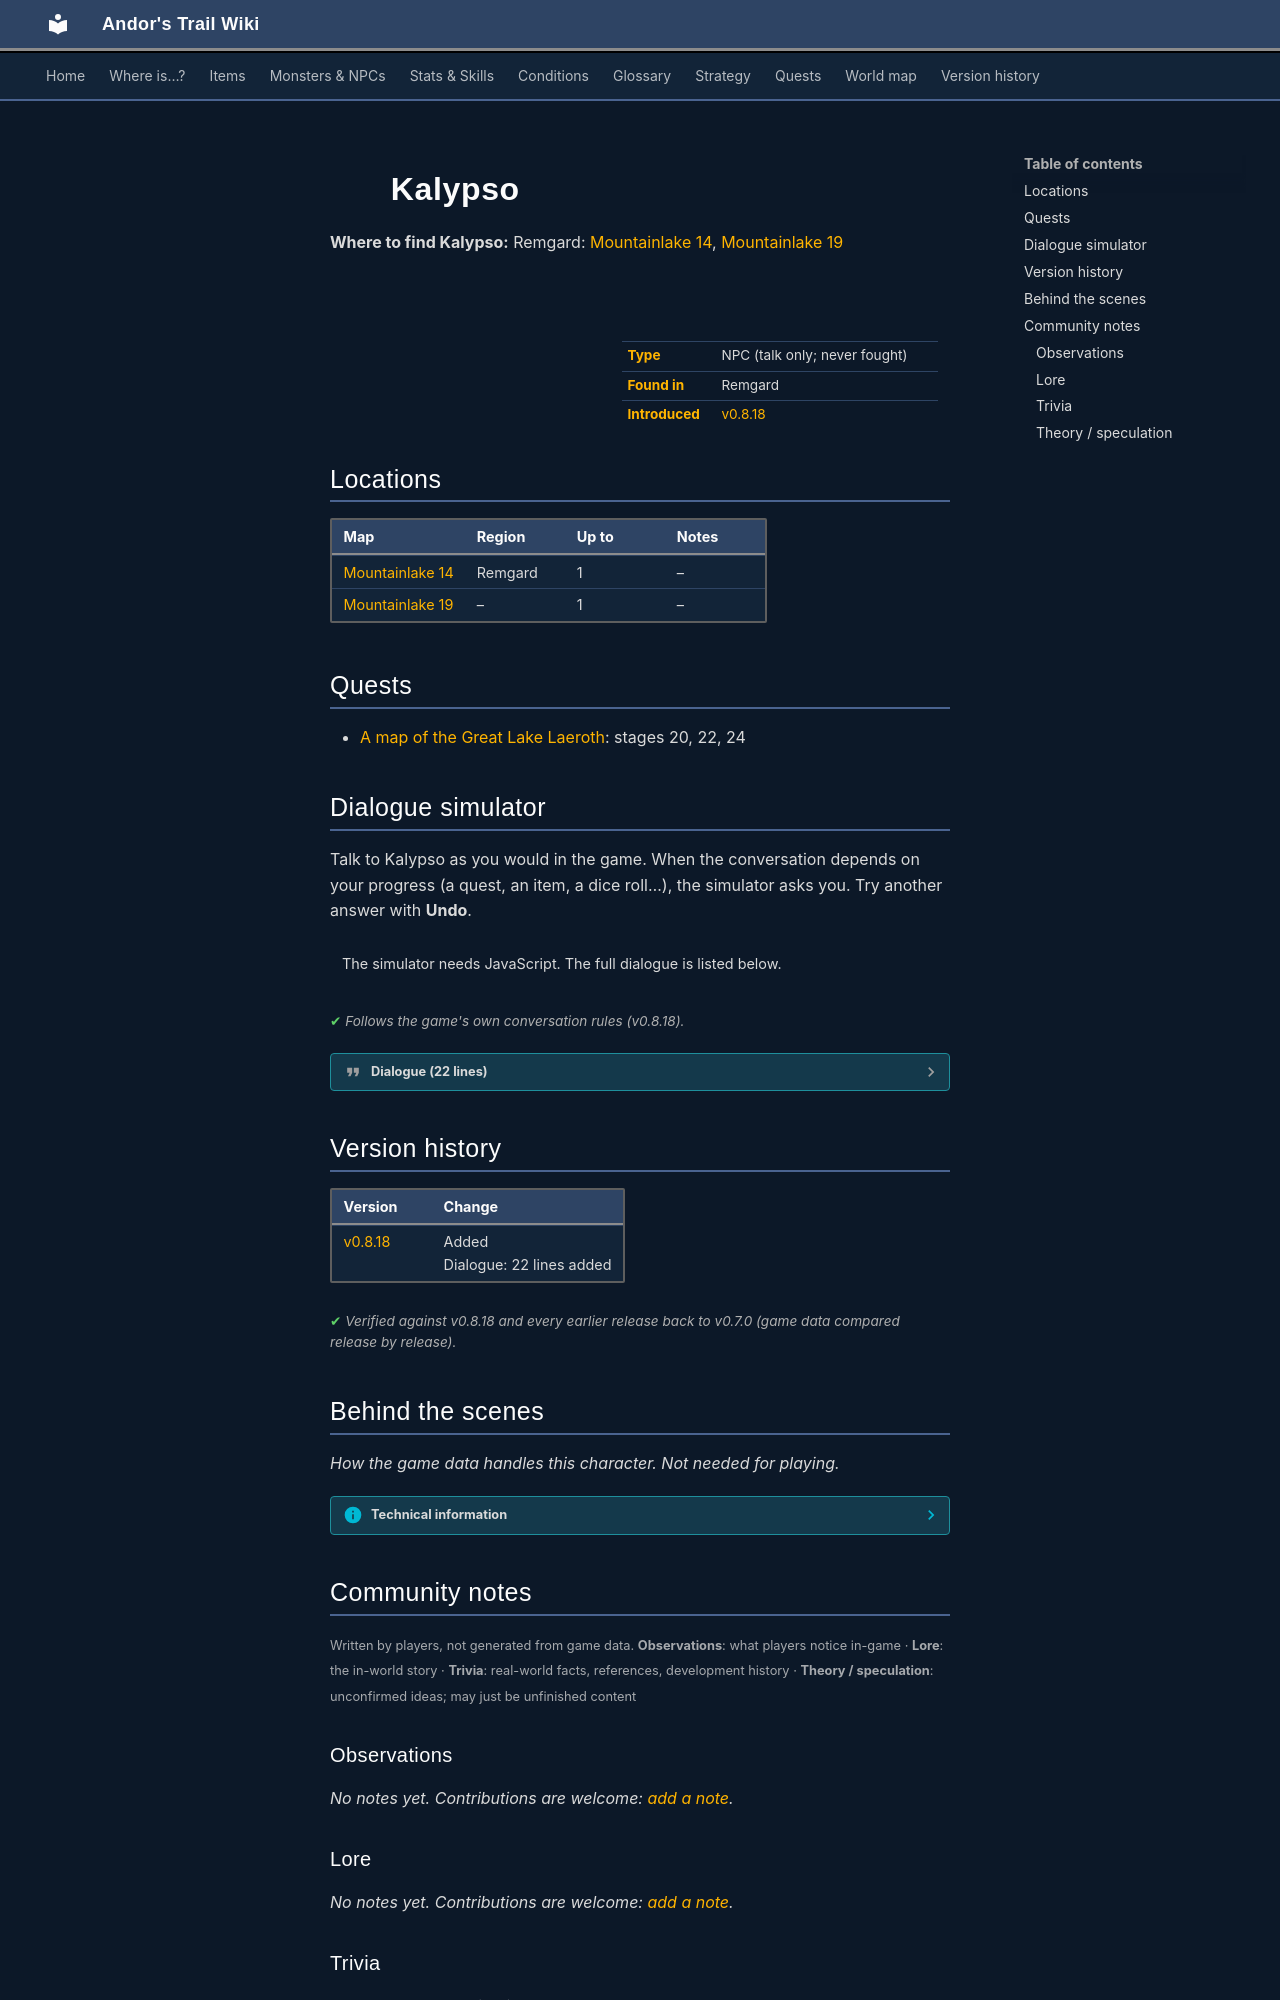

repository: asdfghjkl628/Andor-s-Trail-Wikiiii · page: monsters/kalypso/index.html · generator: mkdocs

---
description: "Kalypso is a non-player character (NPC) in Andor's Trail, found in Remgard."
---

# ![](../assets/icons/monsters/monsters_ld1_221.png){ .sprite } Kalypso

**Where to find Kalypso:** Remgard: [Mountainlake 14](../maps/mountainlake14.md#pin-npc-kalypso), [Mountainlake 19](../maps/mountainlake19.md#pin-npc-kalypso)

<div class="infobox" markdown>

<p class="ib-img"><img class="sprite" src="../../assets/icons/monsters/monsters_ld1_221.png" alt=""></p>

| | |
|---|---|
| **Type** | NPC (talk only; never fought) |
| **Found in** | Remgard |
| **Introduced** | [v0.8.18](../versions/0.8.18.md) |

</div>

## Locations

| Map | Region | Up to | Notes |
|---|---|---|---|
| [Mountainlake 14](../maps/mountainlake14.md) | Remgard | 1 | – |
| [Mountainlake 19](../maps/mountainlake19.md) | – | 1 | – |

## Quests

- [A map of the Great Lake Laeroth](../quests/lake_map.md): stages 20, 22, 24

## Dialogue simulator

Talk to Kalypso as you would in the game. When the conversation depends on your progress (a quest, an item, a dice roll…), the simulator asks you. Try another answer with **Undo**.

<div class="dlg-sim" data-src="../../assets/dialogue/kalypso.json" data-npc="Kalypso" markdown="0"><noscript>The simulator needs JavaScript. The full dialogue is listed below.</noscript></div>

<p class="verified">Follows the game's own conversation rules (v0.8.18).</p>

??? quote "Dialogue (22 lines)"

    *Exactly as in the game files. Each line appears once; links jump to where a choice leads.*

    <span id="d-kalypso"></span>**`kalypso`** *(silent check: the first matching branch below is taken)*

    - branch 1 *(if reached stage 22 of [A map of the Great Lake Laeroth](../quests/lake_map.md#stage-22))* → [kalypso_1](#d-kalypso_1)
    - branch 2 → [kalypso_10](#d-kalypso_10)

    <span id="d-kalypso_1"></span>**`kalypso_1`** Kalypso: “Take as much as you need.”

    - Next → [kalypso_2](#d-kalypso_2)

    <span id="d-kalypso_10"></span>**`kalypso_10`** Kalypso: “Oh. A traveler.”

    - “Hello.” → [kalypso_11](#d-kalypso_11)

    <span id="d-kalypso_2"></span>**`kalypso_2`** Kalypso: “You may leave whenever you wish.”

    - Next → [kalypso_3](#d-kalypso_3)

    <span id="d-kalypso_11"></span>**`kalypso_11`** Kalypso: “[examines you carefully] You look capable. But tired.”

    - “I rarely get time to rest.” → [kalypso_12](#d-kalypso_12)

    <span id="d-kalypso_3"></span>**`kalypso_3`** Kalypso: “But if you face storms or monsters tomorrow, you might prefer to do so at your strongest.”

    - “True.” → [kalypso_4](#d-kalypso_4)

    <span id="d-kalypso_12"></span>**`kalypso_12`** Kalypso: “I host those who pass through. You are free to come and go as you please.”

    - Next → [kalypso_13](#d-kalypso_13)

    <span id="d-kalypso_4"></span>**`kalypso_4`** Kalypso: “[points to the table] One grape is a courtesy. A meal is preparation.”


    <span id="d-kalypso_13"></span>**`kalypso_13`** [Dummy NPC](../monsters/none.md): “Kalypso picks a single grape from the plate.”

    - Next → [kalypso_14](#d-kalypso_14)

    <span id="d-kalypso_14"></span>**`kalypso_14`** [Kalypso](../monsters/kalypso.md): “These grow only here. The soil is... unusual.”

    - Next → [kalypso_15](#d-kalypso_15)

    <span id="d-kalypso_15"></span>**`kalypso_15`** Kalypso: “Try one. If you dislike it, I shall be offended for exactly three seconds.”

    - “Three seconds?” → [kalypso_16](#d-kalypso_16)
    - “That's funny.” → [kalypso_16](#d-kalypso_16)

    <span id="d-kalypso_16"></span>**`kalypso_16`** Kalypso: “It is not enchanted wine. Not a vow. Not chain that binds you.” — **effects:** sets stage 20 of [A map of the Great Lake Laeroth](../quests/lake_map.md#stage-20)

    - Next → [kalypso_17](#d-kalypso_17)

    <span id="d-kalypso_17"></span>**`kalypso_17`** Kalypso: “It's just fruit.”

    - “Let me try your grape.” → [kalypso_19](#d-kalypso_19)
    - “I might have a closer look at it.” → [kalypso_18](#d-kalypso_18)

    <span id="d-kalypso_19"></span>**`kalypso_19`** Kalypso: “[watches intensely] Ah. You feel it, don't you?” — **effects:** applies condition heros_body, sets stage 22 of [A map of the Great Lake Laeroth](../quests/lake_map.md#stage-22)

    - “Wow - I am the greatest!” → [kalypso_19a](#d-kalypso_19a)

    <span id="d-kalypso_18"></span>**`kalypso_18`** Kalypso: “[slightly amused] You may inspect it if that makes you feel heroic.”

    - “Looks OK. Let's eat it.” → [kalypso_19](#d-kalypso_19)

    <span id="d-kalypso_19a"></span>**`kalypso_19a`** *(silent check: the first matching branch below is taken)*

    - branch 1 *(if reached stage 24 of [A map of the Great Lake Laeroth](../quests/lake_map.md#stage-24))* → [kalypso_20](#d-kalypso_20)
    - branch 2 → [kalypso_19b](#d-kalypso_19b)

    <span id="d-kalypso_20"></span>**`kalypso_20`** Kalypso: “The island rewards those who survive long enough to reach it.”

    - Next → [kalypso_21](#d-kalypso_21)

    <span id="d-kalypso_19b"></span>**`kalypso_19b`** Kalypso: “As a token of my friendship, I give you this tiny green key.” — **effects:** gives 1× [Wooden green key from Kalypso](../items/ll2_key_kalypso.md), sets stage 24 of [A map of the Great Lake Laeroth](../quests/lake_map.md#stage-24)

    - “Thank you.” → [kalypso_19c](#d-kalypso_19c)
    - “Where do I use it?” → [kalypso_19c](#d-kalypso_19c)

    <span id="d-kalypso_21"></span>**`kalypso_21`** Kalypso: “[Her eyes flashing] Muscles awakened. Breath deepens. Old fatigue loosens its grip.”

    - Next → [kalypso_22](#d-kalypso_22)

    <span id="d-kalypso_19c"></span>**`kalypso_19c`** Kalypso: “Keep it safe. You'll know when you can use it.”

    - “OK.” → [kalypso_20](#d-kalypso_20)

    <span id="d-kalypso_22"></span>**`kalypso_22`** Kalypso: “[Honest admiration] It suits you.”

    - “I feel strong!” → [kalypso_23](#d-kalypso_23)

    <span id="d-kalypso_23"></span>**`kalypso_23`** Kalypso: “Now have a look at yourself how you have evolved!”




## Version history

| Version | Change |
|---|---|
| [v0.8.18](../versions/0.8.18.md) | Added<br>Dialogue: 22 lines added |

<p class="verified">Verified against v0.8.18 and every earlier release back to v0.7.0 (game data compared release by release).</p>


## Behind the scenes

*How the game data handles this character. Not needed for playing.*

??? info "Technical information"

    | | |
    |---|---|
    | Entry ID | `kalypso` |
    | Type (wiki) | NPC |
    | Spawn group | `kalypso` |
    | Loot table | – |
    | Conversation | `kalypso` |
    | Faction | – |
    | Movement | – |
    | Icon | `monsters_ld1:221` |
    | Defined in | `res/raw/monsterlist_lake_laeroth_2.json` |

    Raw data:

    ```json
    {
     "id": "kalypso",
     "name": "Kalypso",
     "iconID": "monsters_ld1:221",
     "monsterClass": "humanoid",
     "spawnGroup": "kalypso",
     "phraseID": "kalypso"
    }
    ```


## Community notes

<small>Written by players, not generated from game data. **Observations**: what players notice in-game · **Lore**: the in-world story · **Trivia**: real-world facts, references, development history · **Theory / speculation**: unconfirmed ideas; may just be unfinished content</small>

### Observations

*No notes yet. Contributions are welcome: [add a note](https://github.com/asdfghjkl628/Andor-s-Trail-Wikiiii/new/main/notes/monsters?filename=kalypso.md&value=%23%23%20Observations%0A%0A%3C%21--%20what%20players%20notice%20in-game%20--%3E%0A%0A%23%23%20Lore%0A%0A%3C%21--%20the%20in-world%20story%20--%3E%0A%0A%23%23%20Trivia%0A%0A%3C%21--%20real-world%20facts%2C%20references%2C%20development%20history%20--%3E%0A%0A%23%23%20Theory%20/%20speculation%0A%0A%3C%21--%20unconfirmed%20ideas%3B%20may%20just%20be%20unfinished%20content%20--%3E%0A).*

### Lore

*No notes yet. Contributions are welcome: [add a note](https://github.com/asdfghjkl628/Andor-s-Trail-Wikiiii/new/main/notes/monsters?filename=kalypso.md&value=%23%23%20Observations%0A%0A%3C%21--%20what%20players%20notice%20in-game%20--%3E%0A%0A%23%23%20Lore%0A%0A%3C%21--%20the%20in-world%20story%20--%3E%0A%0A%23%23%20Trivia%0A%0A%3C%21--%20real-world%20facts%2C%20references%2C%20development%20history%20--%3E%0A%0A%23%23%20Theory%20/%20speculation%0A%0A%3C%21--%20unconfirmed%20ideas%3B%20may%20just%20be%20unfinished%20content%20--%3E%0A).*
